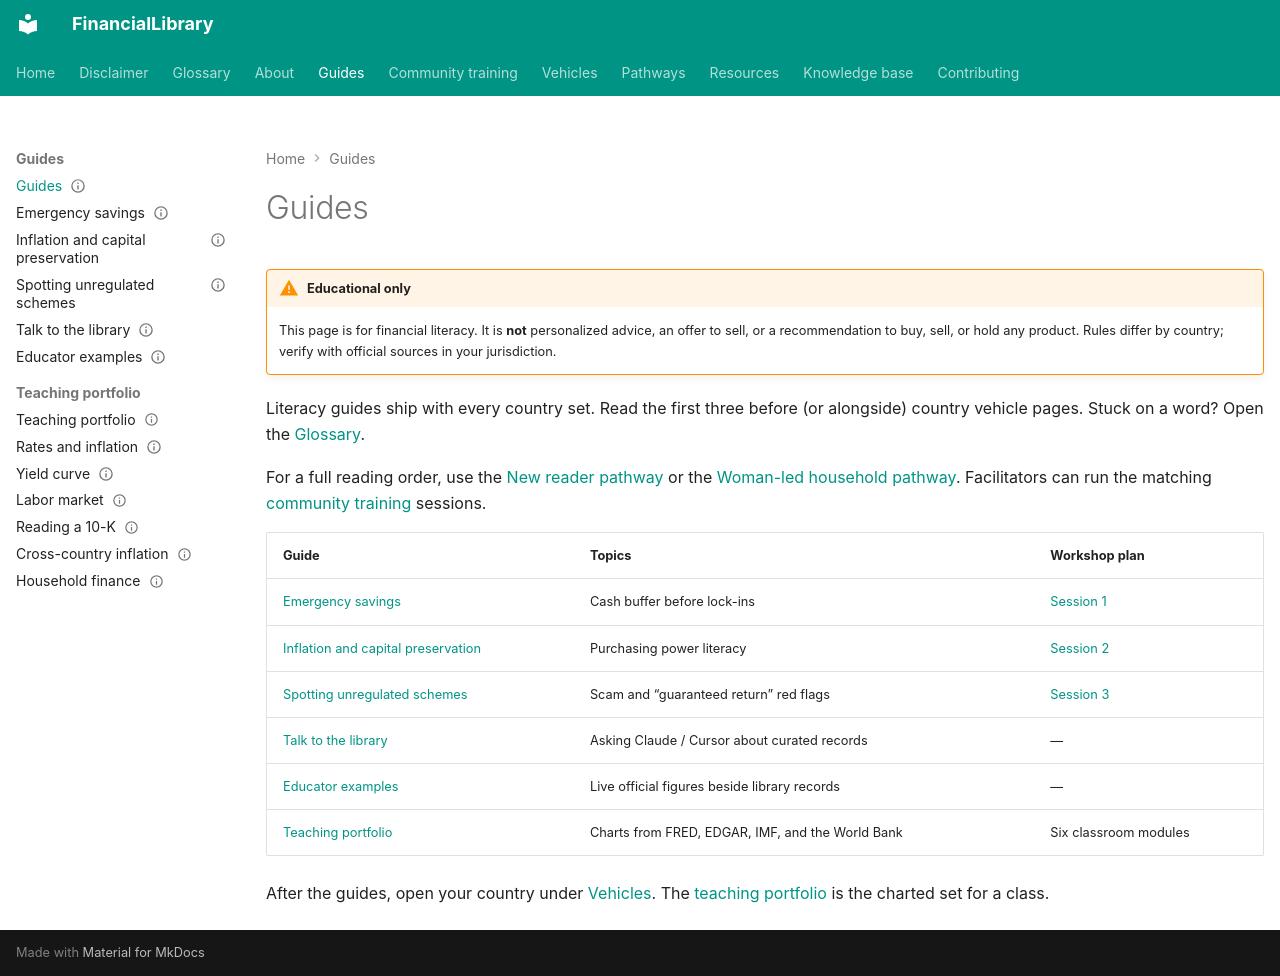

repository: ananddw24/safe_investment_researcher · page: guides/index.html · generator: mkdocs

---
title: Guides
description: Plain-language financial literacy guides
status: published
last_reviewed: "2026-10-30"
---

# Guides

!!! warning "Educational only"
    This page is for financial literacy. It is **not** personalized advice,
    an offer to sell, or a recommendation to buy, sell, or hold any product.
    Rules differ by country; verify with official sources in your jurisdiction.

Literacy guides ship with every country set. Read the first three before (or
alongside) country vehicle pages. Stuck on a word? Open the
[Glossary](../glossary.md).

For a full reading order, use the
[New reader pathway](../pathways/new-reader.md) or the
[Woman-led household pathway](../pathways/woman-led-household.md). Facilitators
can run the matching [community training](../training/index.md) sessions.

| Guide | Topics | Workshop plan |
| --- | --- | --- |
| [Emergency savings](emergency-savings.md) | Cash buffer before lock-ins | [Session 1](../training/session-01-emergency-savings.md) |
| [Inflation and capital preservation](inflation-capital-preservation.md) | Purchasing power literacy | [Session 2](../training/session-02-inflation.md) |
| [Spotting unregulated schemes](spotting-unregulated-schemes.md) | Scam and “guaranteed return” red flags | [Session 3](../training/session-03-unregulated-schemes.md) |
| [Talk to the library](talk-to-the-library.md) | Asking Claude / Cursor about curated records | — |
| [Educator examples](educator-examples.md) | Live official figures beside library records | — |
| [Teaching portfolio](teaching/index.md) | Charts from FRED, EDGAR, IMF, and the World Bank | Six classroom modules |

After the guides, open your country under [Vehicles](../vehicles/index.md).
The [teaching portfolio](teaching/index.md) is the charted set for a class.
